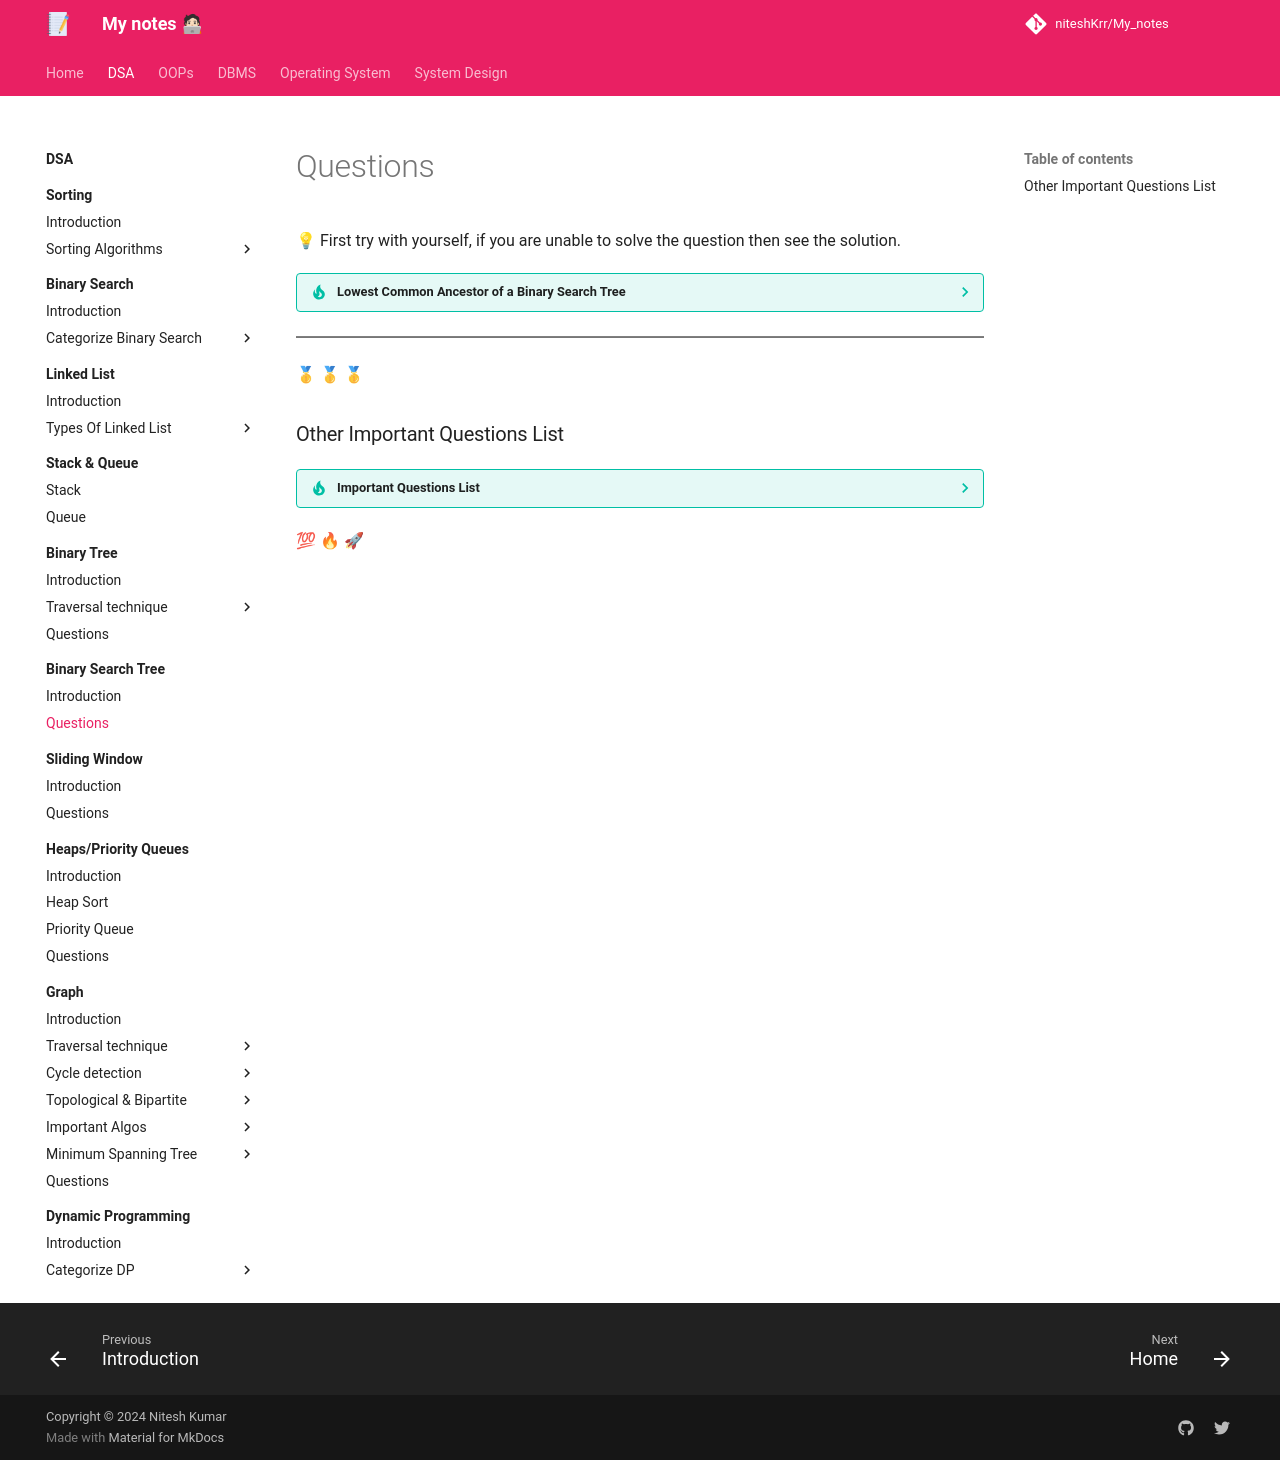

repository: niteshKrr/My_notes · page: dsa/binary_search_tree/questions/index.html · generator: mkdocs

# Questions

💡 First try with yourself, if you are unable to solve the question then see the solution.



??? tip "Lowest Common Ancestor of a Binary Search Tree"

    * <a href="https://leetcode.com/problems/lowest-common-ancestor-of-a-binary-search-tree/" target="_blank">Lowest Common Ancestor of a Binary Search Tree (leetcode)</a>


    ---


    ```cpp

    class Solution {
        public:
        TreeNode* lowestCommonAncestor(TreeNode* root, TreeNode* p, TreeNode* q) {
            
            if(root == NULL){
                return NULL;
            }

            if(p ->val < root ->val && q ->val < root ->val){
                return lowestCommonAncestor(root ->left , p , q);
            }
            else if(p ->val > root ->val && q ->val > root ->val){
                return lowestCommonAncestor(root ->right , p , q);
            }
            else{
                return root;
            }
        }
    };

    ```




---

🥇 🥇 🥇


### Other Important Questions List

??? tip "Important Questions List"


    * <a href="https://leetcode.com/problems/search-in-a-binary-search-tree/description/" target="_blank">Search in a Binary Search Tree (leetcode)</a>


    * <a href="https://www.geeksforgeeks.org/problems/minimum-element-in-bst/1" target="_blank">Minimum element in BST (gfg)</a>




💯 🔥 🚀
